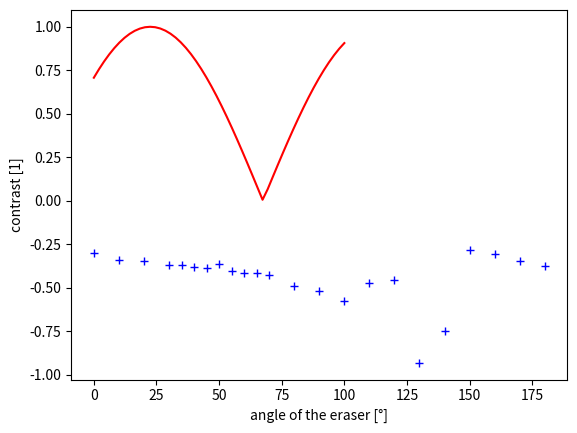

The matplotlib source for this figure:
import numpy as np 
import math
import matplotlib.pyplot as plt

 #measurement 1
angle_eraser_one = np.array([172, 157, 142, 127, 112, 97, 82])
mV_max_one = np.array([-140., -15., 32., 31., -12., -150., -330.])
mV_min_one = np.array([-372., -230., -135., -133., -242., -415., -620.])
mV_max_one_rescaled = -mV_min_one
mV_min_one_rescales = -mV_max_one

#bad data measurement 2
angle_eraser_two = np.array([180, 175, 170, 165, 160, 155, 150, 145, 140, 135, 130, 125,	
						120, 115, 110, 105, 100, 95, 90])
mV_max_two = np.array([-280., -220., -174., -126., -94., -72., -53.,-50., -47., 
					-59.,  -54., -52., 50.,  -65., -78., -113., -146., -196., -246.])
mV_min_two = np.array([-606., -560., -500., -447., -397., -350., -309., -268., -233.,
					-205.,  -209., -233., -288., -326., -380.,-454., -520., -587., -639.])
mV_max_two_rescaled = -mV_min_two
mV_min_two_rescaled = -mV_max_two


#measurement 3 bad data
angle_Ptwo = np.array([45, 52, 59, 66, 73, 80, 87, 94, 101, 108, 115, 122, 129, 136]) #P2 polariser adjusted
mV_max_three = np.array([230., 233., 233., 215., 210., 194., 177., 173., 197., 234., 291., 351., 400., 407.]) #mV
mV_min_three = np.array([42., 44., 37., 35., 39., 35., 39., 41., 45., 68., 115., 175., 227., 243.])
noise_max_three = 82.
noise_min_three = -44.
mV_max_three_rescaled = -mV_min_three
mV_min_three_rescaled = -mV_max_three

#measurement 4
angle_eraser_four = np.array([0, 10, 20, 30, 35, 40, 45, 50, 55, 60, 65, 70, 80, 90, 100])
mV_max_four = np.array([-135., -205., -275., -326., -322., -330., -336., -330., -316., -305., -290.,-259., -196., -126., -55.])
mV_min_four = np.array([-386., -504., -628., -731., -740., -763., -772., -760., -742., -713., -686., -643., -540., -409., -286.])


#measurement 5 - mean (measurement 26.10.2018)
angle_eraser_five = np.array([0, 10, 20, 30, 35, 40, 45, 50, 55, 60, 65, 70, 80, 90, 100, 110, 120, 130, 140, 150, 160, 170, 180])
mV_max_five = np.array([-59.03, -70.2, -82, -86.1, -89.4, -87.8, -86.3, -89.9, -77.35, -71.6, -67.32, -60.8, -40.4, -25.8,-12.09, -8.3, -2.3, 4.6, 2.9, -11, -21, -33.24, -44.5])
mV_min_five = np.array([-114, -147.7, -175.2, -193.6, -200, -202.8, -201.9, -198.1, -188.8, -179.8, - 170.3, -158, -126.9,-92.7,-58.35, -32.3, -14.6, -6.37, -9.47, -23.52, -44, -74.26, -104.5])
error = 5

mV_max_five -= 5
mV_min_five -= 5

x_one = np.linspace(82, 172, 50)
x_two = np.linspace(90, 180, 50)
x_three = np.linspace(45, 135, 50)
x_four = np.linspace(0, 180, 50)
x_five = np.linspace(0, 100, 50)

def contrast(V_max, V_min):
	return (V_max - V_min)/(V_max + V_min)


print(contrast(mV_max_five, mV_min_five))
plt.plot(angle_eraser_five, contrast(mV_max_five, mV_min_five), 'b+')
plt.plot(x_five, abs(np.cos(2*x_five /180 * math.pi - math.pi/4)), 'r')
plt.xlabel('angle of the eraser [°]')
plt.ylabel('contrast [1]')
plt.show()



